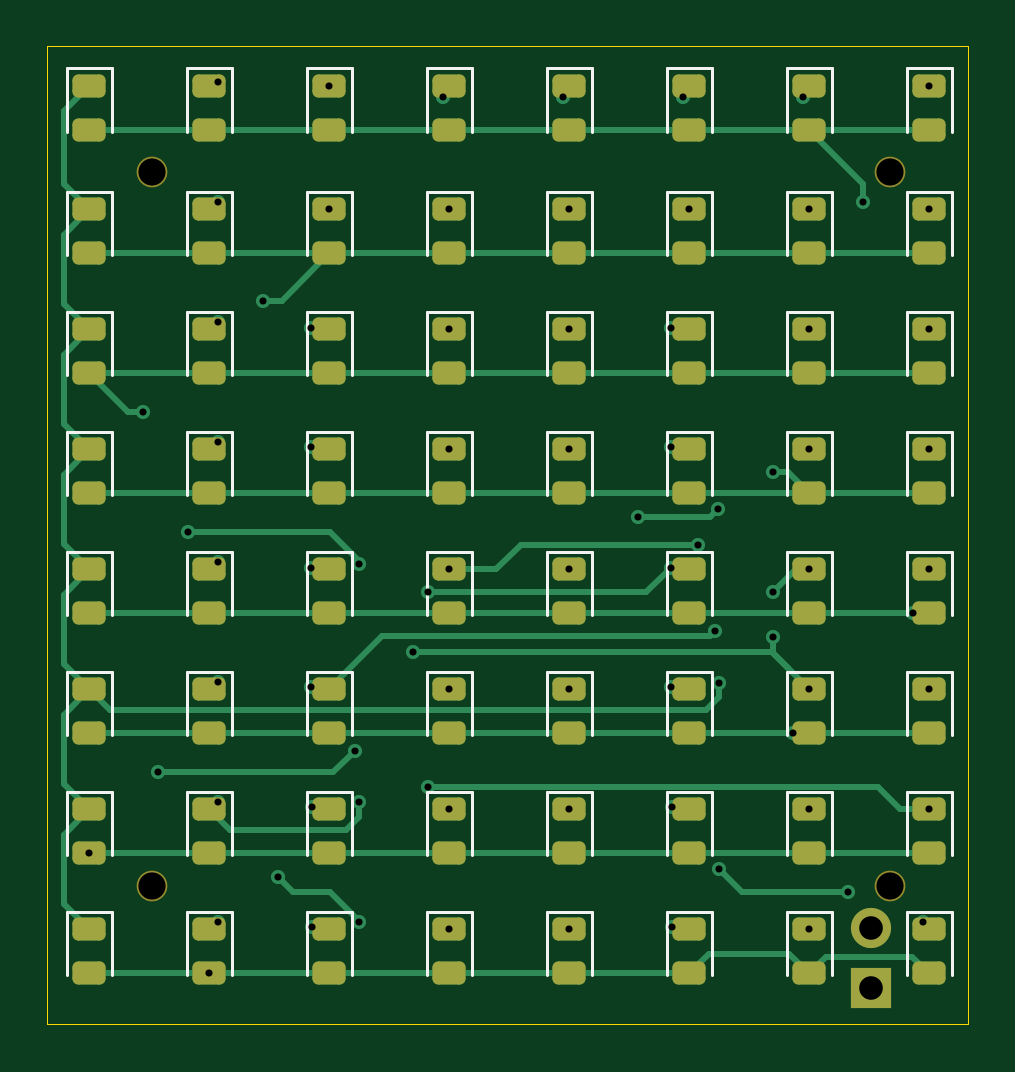
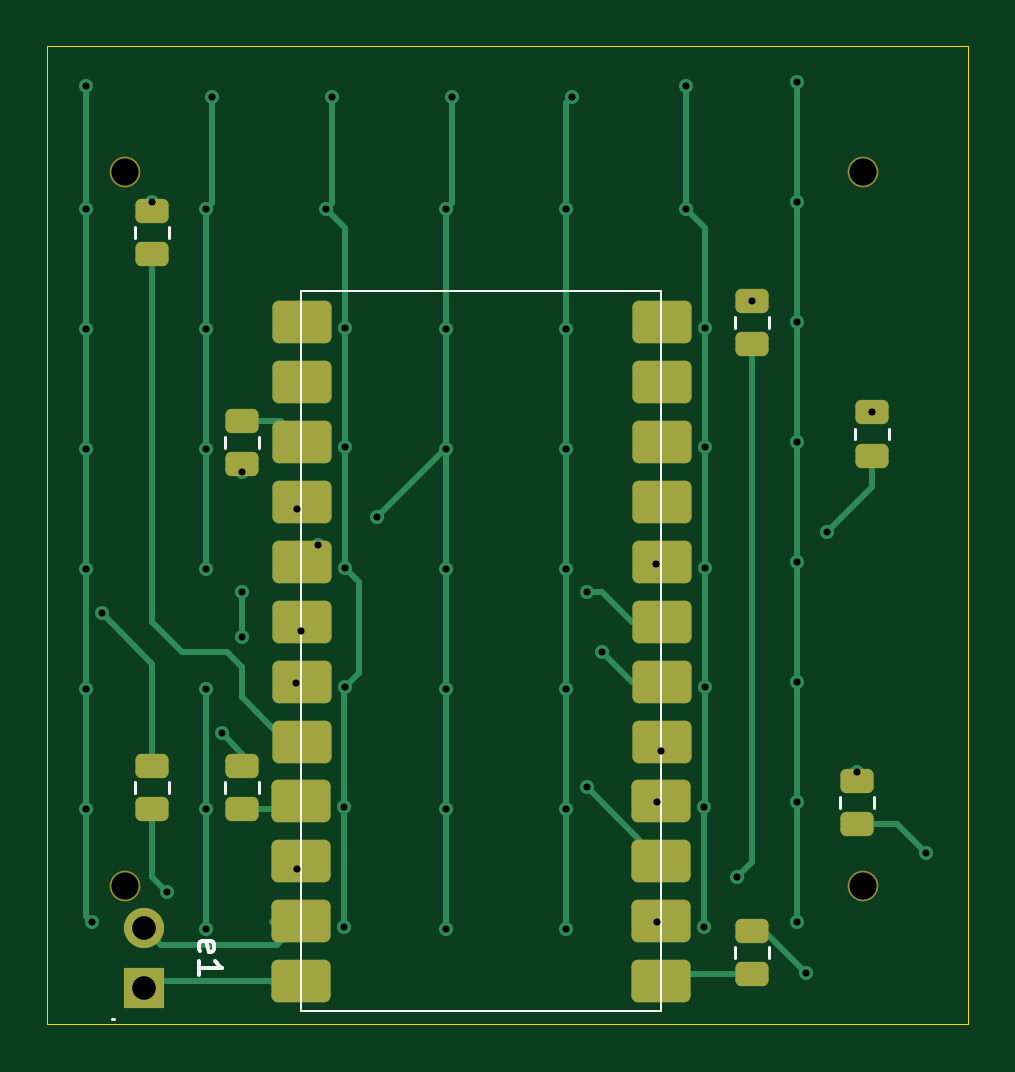
Circuit board: 11 layer files. Board 39.0 x 41.4 mm.
- bottom_copper: ledkiv2-B_Cu.gbr (14734 bytes)
- bottom_mask: ledkiv2-B_Mask.gbr (2942 bytes)
- paste: ledkiv2-B_Paste.gbr (2603 bytes)
- bottom_silk: ledkiv2-B_Silkscreen.gbr (2709 bytes)
- outline: ledkiv2-Edge_Cuts.gbr (630 bytes)
- top_copper: ledkiv2-F_Cu.gbr (19855 bytes)
- top_mask: ledkiv2-F_Mask.gbr (6126 bytes)
- paste: ledkiv2-F_Paste.gbr (5787 bytes)
- top_silk: ledkiv2-F_Silkscreen.gbr (11466 bytes)
- drill: ledkiv2-NPTH.drl (422 bytes)
- drill: ledkiv2-PTH.drl (1923 bytes)

=== bottom_copper: ledkiv2-B_Cu.gbr (14734 bytes, source omitted) ===
=== bottom_mask: ledkiv2-B_Mask.gbr (2942 bytes, source withheld) ===
=== paste: ledkiv2-B_Paste.gbr (2603 bytes, source withheld) ===
=== bottom_silk: ledkiv2-B_Silkscreen.gbr ===
%TF.GenerationSoftware,KiCad,Pcbnew,9.0.3*%
%TF.CreationDate,2025-10-09T23:36:15+02:00*%
%TF.ProjectId,ledkiv2,6c65646b-6976-4322-9e6b-696361645f70,rev?*%
%TF.SameCoordinates,Original*%
%TF.FileFunction,Legend,Bot*%
%TF.FilePolarity,Positive*%
%FSLAX46Y46*%
G04 Gerber Fmt 4.6, Leading zero omitted, Abs format (unit mm)*
G04 Created by KiCad (PCBNEW 9.0.3) date 2025-10-09 23:36:15*
%MOMM*%
%LPD*%
G01*
G04 APERTURE LIST*
%ADD10C,0.150000*%
%ADD11C,0.120000*%
%ADD12C,0.100000*%
G04 APERTURE END LIST*
D10*
X178314200Y-114279285D02*
X178361819Y-114184047D01*
X178361819Y-114184047D02*
X178361819Y-113993571D01*
X178361819Y-113993571D02*
X178314200Y-113898333D01*
X178314200Y-113898333D02*
X178218961Y-113850714D01*
X178218961Y-113850714D02*
X177838009Y-113850714D01*
X177838009Y-113850714D02*
X177742771Y-113898333D01*
X177742771Y-113898333D02*
X177695152Y-113993571D01*
X177695152Y-113993571D02*
X177695152Y-114184047D01*
X177695152Y-114184047D02*
X177742771Y-114279285D01*
X177742771Y-114279285D02*
X177838009Y-114326904D01*
X177838009Y-114326904D02*
X177933247Y-114326904D01*
X177933247Y-114326904D02*
X178028485Y-113850714D01*
X178361819Y-115279285D02*
X178361819Y-114707857D01*
X178361819Y-114993571D02*
X177361819Y-114993571D01*
X177361819Y-114993571D02*
X177504676Y-114898333D01*
X177504676Y-114898333D02*
X177599914Y-114803095D01*
X177599914Y-114803095D02*
X177647533Y-114707857D01*
D11*
%TO.C,e1*%
X181947000Y-117165000D02*
X182007000Y-117165000D01*
D12*
%TO.C,J1*%
X174019082Y-86341343D02*
X174019082Y-116821343D01*
X174019082Y-86341343D02*
X158779082Y-86341343D01*
X174019082Y-116821343D02*
X158779082Y-116821343D01*
X158779082Y-86341343D02*
X158779082Y-116821343D01*
D11*
%TO.C,R2*%
X154196000Y-87448936D02*
X154196000Y-87903064D01*
X155666000Y-87448936D02*
X155666000Y-87903064D01*
%TO.C,R3*%
X149116000Y-92171436D02*
X149116000Y-92625564D01*
X150586000Y-92171436D02*
X150586000Y-92625564D01*
%TO.C,R6*%
X177256000Y-107133936D02*
X177256000Y-107588064D01*
X175786000Y-107133936D02*
X175786000Y-107588064D01*
%TO.C,R4*%
X177256000Y-92983064D02*
X177256000Y-92528936D01*
X175786000Y-92983064D02*
X175786000Y-92528936D01*
%TO.C,R7*%
X149751000Y-108223064D02*
X149751000Y-107768936D01*
X151221000Y-108223064D02*
X151221000Y-107768936D01*
%TO.C,R5*%
X181066000Y-107133936D02*
X181066000Y-107588064D01*
X179596000Y-107133936D02*
X179596000Y-107588064D01*
%TO.C,R1*%
X181066000Y-83638936D02*
X181066000Y-84093064D01*
X179596000Y-83638936D02*
X179596000Y-84093064D01*
%TO.C,R8*%
X155666000Y-114118936D02*
X155666000Y-114573064D01*
X154196000Y-114118936D02*
X154196000Y-114573064D01*
%TD*%
M02*

=== outline: ledkiv2-Edge_Cuts.gbr ===
%TF.GenerationSoftware,KiCad,Pcbnew,9.0.3*%
%TF.CreationDate,2025-10-09T23:36:15+02:00*%
%TF.ProjectId,ledkiv2,6c65646b-6976-4322-9e6b-696361645f70,rev?*%
%TF.SameCoordinates,Original*%
%TF.FileFunction,Profile,NP*%
%FSLAX46Y46*%
G04 Gerber Fmt 4.6, Leading zero omitted, Abs format (unit mm)*
G04 Created by KiCad (PCBNEW 9.0.3) date 2025-10-09 23:36:15*
%MOMM*%
%LPD*%
G01*
G04 APERTURE LIST*
%TA.AperFunction,Profile*%
%ADD10C,0.050000*%
%TD*%
G04 APERTURE END LIST*
D10*
X145787000Y-75992000D02*
X184776000Y-75992000D01*
X184776000Y-117394000D01*
X145787000Y-117394000D01*
X145787000Y-75992000D01*
M02*

=== top_copper: ledkiv2-F_Cu.gbr (19855 bytes, source omitted) ===
=== top_mask: ledkiv2-F_Mask.gbr ===
%TF.GenerationSoftware,KiCad,Pcbnew,9.0.3*%
%TF.CreationDate,2025-10-09T23:36:15+02:00*%
%TF.ProjectId,ledkiv2,6c65646b-6976-4322-9e6b-696361645f70,rev?*%
%TF.SameCoordinates,Original*%
%TF.FileFunction,Soldermask,Top*%
%TF.FilePolarity,Negative*%
%FSLAX46Y46*%
G04 Gerber Fmt 4.6, Leading zero omitted, Abs format (unit mm)*
G04 Created by KiCad (PCBNEW 9.0.3) date 2025-10-09 23:36:15*
%MOMM*%
%LPD*%
G01*
G04 APERTURE LIST*
G04 Aperture macros list*
%AMRoundRect*
0 Rectangle with rounded corners*
0 $1 Rounding radius*
0 $2 $3 $4 $5 $6 $7 $8 $9 X,Y pos of 4 corners*
0 Add a 4 corners polygon primitive as box body*
4,1,4,$2,$3,$4,$5,$6,$7,$8,$9,$2,$3,0*
0 Add four circle primitives for the rounded corners*
1,1,$1+$1,$2,$3*
1,1,$1+$1,$4,$5*
1,1,$1+$1,$6,$7*
1,1,$1+$1,$8,$9*
0 Add four rect primitives between the rounded corners*
20,1,$1+$1,$2,$3,$4,$5,0*
20,1,$1+$1,$4,$5,$6,$7,0*
20,1,$1+$1,$6,$7,$8,$9,0*
20,1,$1+$1,$8,$9,$2,$3,0*%
G04 Aperture macros list end*
%ADD10C,1.300000*%
%ADD11R,1.700000X1.700000*%
%ADD12C,1.700000*%
%ADD13RoundRect,0.243750X-0.456250X0.243750X-0.456250X-0.243750X0.456250X-0.243750X0.456250X0.243750X0*%
G04 APERTURE END LIST*
D10*
%TO.C,*%
X150232000Y-81326000D03*
%TD*%
%TO.C,*%
X181474000Y-81326000D03*
%TD*%
%TO.C,*%
X181474000Y-111552000D03*
%TD*%
%TO.C,*%
X150232000Y-111552000D03*
%TD*%
D11*
%TO.C,e1*%
X180677000Y-115835000D03*
D12*
X180677000Y-113295000D03*
%TD*%
D13*
%TO.C,D59*%
X178045000Y-108280000D03*
X178045000Y-110155000D03*
%TD*%
%TO.C,D63*%
X178045000Y-113360000D03*
X178045000Y-115235000D03*
%TD*%
%TO.C,D7*%
X147565000Y-108280000D03*
X147565000Y-110155000D03*
%TD*%
%TO.C,D4*%
X147565000Y-93040000D03*
X147565000Y-94915000D03*
%TD*%
%TO.C,D40*%
X183125000Y-82880000D03*
X183125000Y-84755000D03*
%TD*%
%TO.C,D36*%
X183132608Y-77663506D03*
X183132608Y-79538506D03*
%TD*%
%TO.C,D61*%
X167885000Y-113360000D03*
X167885000Y-115235000D03*
%TD*%
%TO.C,D43*%
X178045000Y-87960000D03*
X178045000Y-89835000D03*
%TD*%
%TO.C,D23*%
X157725000Y-93040000D03*
X157725000Y-94915000D03*
%TD*%
%TO.C,D46*%
X172965000Y-93040000D03*
X172965000Y-94915000D03*
%TD*%
%TO.C,D26*%
X162805000Y-98120000D03*
X162805000Y-99995000D03*
%TD*%
%TO.C,D10*%
X152645000Y-82880000D03*
X152645000Y-84755000D03*
%TD*%
%TO.C,D58*%
X172965000Y-108280000D03*
X172965000Y-110155000D03*
%TD*%
%TO.C,D57*%
X167885000Y-108280000D03*
X167885000Y-110155000D03*
%TD*%
%TO.C,D21*%
X157725000Y-87960000D03*
X157725000Y-89835000D03*
%TD*%
%TO.C,D16*%
X152645000Y-113360000D03*
X152645000Y-115235000D03*
%TD*%
%TO.C,D35*%
X178052608Y-77663506D03*
X178052608Y-79538506D03*
%TD*%
%TO.C,D48*%
X183125000Y-93040000D03*
X183125000Y-94915000D03*
%TD*%
%TO.C,D56*%
X183125000Y-103200000D03*
X183125000Y-105075000D03*
%TD*%
%TO.C,D32*%
X162805000Y-113360000D03*
X162805000Y-115235000D03*
%TD*%
%TO.C,D18*%
X162812608Y-77663506D03*
X162812608Y-79538506D03*
%TD*%
%TO.C,D8*%
X147565000Y-113360000D03*
X147565000Y-115235000D03*
%TD*%
%TO.C,D22*%
X162805000Y-87960000D03*
X162805000Y-89835000D03*
%TD*%
%TO.C,D53*%
X167885000Y-103200000D03*
X167885000Y-105075000D03*
%TD*%
%TO.C,D3*%
X147565000Y-87960000D03*
X147565000Y-89835000D03*
%TD*%
%TO.C,D11*%
X152645000Y-87960000D03*
X152645000Y-89835000D03*
%TD*%
%TO.C,D1*%
X147572608Y-77663506D03*
X147572608Y-79538506D03*
%TD*%
%TO.C,D25*%
X157725000Y-98120000D03*
X157725000Y-99995000D03*
%TD*%
%TO.C,D42*%
X172965000Y-87960000D03*
X172965000Y-89835000D03*
%TD*%
%TO.C,D44*%
X183125000Y-87960000D03*
X183125000Y-89835000D03*
%TD*%
%TO.C,D29*%
X157725000Y-108280000D03*
X157725000Y-110155000D03*
%TD*%
%TO.C,D15*%
X152645000Y-108280000D03*
X152645000Y-110155000D03*
%TD*%
%TO.C,D9*%
X152652608Y-77663506D03*
X152652608Y-79538506D03*
%TD*%
%TO.C,D6*%
X147565000Y-103200000D03*
X147565000Y-105075000D03*
%TD*%
%TO.C,D60*%
X183125000Y-108280000D03*
X183125000Y-110155000D03*
%TD*%
%TO.C,D5*%
X147565000Y-98120000D03*
X147565000Y-99995000D03*
%TD*%
%TO.C,D64*%
X183125000Y-113360000D03*
X183125000Y-115235000D03*
%TD*%
%TO.C,D12*%
X152645000Y-93040000D03*
X152645000Y-94915000D03*
%TD*%
%TO.C,D2*%
X147565000Y-82880000D03*
X147565000Y-84755000D03*
%TD*%
%TO.C,D51*%
X178045000Y-98120000D03*
X178045000Y-99995000D03*
%TD*%
%TO.C,D24*%
X162805000Y-93040000D03*
X162805000Y-94915000D03*
%TD*%
%TO.C,D45*%
X167885000Y-93040000D03*
X167885000Y-94915000D03*
%TD*%
%TO.C,D28*%
X162805000Y-103200000D03*
X162805000Y-105075000D03*
%TD*%
%TO.C,D50*%
X172965000Y-98120000D03*
X172965000Y-99995000D03*
%TD*%
%TO.C,D20*%
X162805000Y-82880000D03*
X162805000Y-84755000D03*
%TD*%
%TO.C,D33*%
X167892608Y-77663506D03*
X167892608Y-79538506D03*
%TD*%
%TO.C,D19*%
X157725000Y-82880000D03*
X157725000Y-84755000D03*
%TD*%
%TO.C,D34*%
X172972608Y-77663506D03*
X172972608Y-79538506D03*
%TD*%
%TO.C,D38*%
X172965000Y-82880000D03*
X172965000Y-84755000D03*
%TD*%
%TO.C,D17*%
X157732608Y-77663506D03*
X157732608Y-79538506D03*
%TD*%
%TO.C,D14*%
X152645000Y-103200000D03*
X152645000Y-105075000D03*
%TD*%
%TO.C,D30*%
X162805000Y-108280000D03*
X162805000Y-110155000D03*
%TD*%
%TO.C,D39*%
X178045000Y-82880000D03*
X178045000Y-84755000D03*
%TD*%
%TO.C,D13*%
X152645000Y-98120000D03*
X152645000Y-99995000D03*
%TD*%
%TO.C,D52*%
X183125000Y-98120000D03*
X183125000Y-99995000D03*
%TD*%
%TO.C,D27*%
X157725000Y-103200000D03*
X157725000Y-105075000D03*
%TD*%
%TO.C,D54*%
X172965000Y-103200000D03*
X172965000Y-105075000D03*
%TD*%
%TO.C,D41*%
X167885000Y-87960000D03*
X167885000Y-89835000D03*
%TD*%
%TO.C,D37*%
X167885000Y-82880000D03*
X167885000Y-84755000D03*
%TD*%
%TO.C,D31*%
X157725000Y-113360000D03*
X157725000Y-115235000D03*
%TD*%
%TO.C,D47*%
X178045000Y-93040000D03*
X178045000Y-94915000D03*
%TD*%
%TO.C,D62*%
X172965000Y-113360000D03*
X172965000Y-115235000D03*
%TD*%
%TO.C,D49*%
X167885000Y-98120000D03*
X167885000Y-99995000D03*
%TD*%
%TO.C,D55*%
X178045000Y-103200000D03*
X178045000Y-105075000D03*
%TD*%
M02*

=== paste: ledkiv2-F_Paste.gbr ===
%TF.GenerationSoftware,KiCad,Pcbnew,9.0.3*%
%TF.CreationDate,2025-10-09T23:36:15+02:00*%
%TF.ProjectId,ledkiv2,6c65646b-6976-4322-9e6b-696361645f70,rev?*%
%TF.SameCoordinates,Original*%
%TF.FileFunction,Paste,Top*%
%TF.FilePolarity,Positive*%
%FSLAX46Y46*%
G04 Gerber Fmt 4.6, Leading zero omitted, Abs format (unit mm)*
G04 Created by KiCad (PCBNEW 9.0.3) date 2025-10-09 23:36:15*
%MOMM*%
%LPD*%
G01*
G04 APERTURE LIST*
G04 Aperture macros list*
%AMRoundRect*
0 Rectangle with rounded corners*
0 $1 Rounding radius*
0 $2 $3 $4 $5 $6 $7 $8 $9 X,Y pos of 4 corners*
0 Add a 4 corners polygon primitive as box body*
4,1,4,$2,$3,$4,$5,$6,$7,$8,$9,$2,$3,0*
0 Add four circle primitives for the rounded corners*
1,1,$1+$1,$2,$3*
1,1,$1+$1,$4,$5*
1,1,$1+$1,$6,$7*
1,1,$1+$1,$8,$9*
0 Add four rect primitives between the rounded corners*
20,1,$1+$1,$2,$3,$4,$5,0*
20,1,$1+$1,$4,$5,$6,$7,0*
20,1,$1+$1,$6,$7,$8,$9,0*
20,1,$1+$1,$8,$9,$2,$3,0*%
G04 Aperture macros list end*
%ADD10RoundRect,0.243750X-0.456250X0.243750X-0.456250X-0.243750X0.456250X-0.243750X0.456250X0.243750X0*%
G04 APERTURE END LIST*
D10*
%TO.C,D59*%
X178045000Y-108280000D03*
X178045000Y-110155000D03*
%TD*%
%TO.C,D63*%
X178045000Y-113360000D03*
X178045000Y-115235000D03*
%TD*%
%TO.C,D7*%
X147565000Y-108280000D03*
X147565000Y-110155000D03*
%TD*%
%TO.C,D4*%
X147565000Y-93040000D03*
X147565000Y-94915000D03*
%TD*%
%TO.C,D40*%
X183125000Y-82880000D03*
X183125000Y-84755000D03*
%TD*%
%TO.C,D36*%
X183132608Y-77663506D03*
X183132608Y-79538506D03*
%TD*%
%TO.C,D61*%
X167885000Y-113360000D03*
X167885000Y-115235000D03*
%TD*%
%TO.C,D43*%
X178045000Y-87960000D03*
X178045000Y-89835000D03*
%TD*%
%TO.C,D23*%
X157725000Y-93040000D03*
X157725000Y-94915000D03*
%TD*%
%TO.C,D46*%
X172965000Y-93040000D03*
X172965000Y-94915000D03*
%TD*%
%TO.C,D26*%
X162805000Y-98120000D03*
X162805000Y-99995000D03*
%TD*%
%TO.C,D10*%
X152645000Y-82880000D03*
X152645000Y-84755000D03*
%TD*%
%TO.C,D58*%
X172965000Y-108280000D03*
X172965000Y-110155000D03*
%TD*%
%TO.C,D57*%
X167885000Y-108280000D03*
X167885000Y-110155000D03*
%TD*%
%TO.C,D21*%
X157725000Y-87960000D03*
X157725000Y-89835000D03*
%TD*%
%TO.C,D16*%
X152645000Y-113360000D03*
X152645000Y-115235000D03*
%TD*%
%TO.C,D35*%
X178052608Y-77663506D03*
X178052608Y-79538506D03*
%TD*%
%TO.C,D48*%
X183125000Y-93040000D03*
X183125000Y-94915000D03*
%TD*%
%TO.C,D56*%
X183125000Y-103200000D03*
X183125000Y-105075000D03*
%TD*%
%TO.C,D32*%
X162805000Y-113360000D03*
X162805000Y-115235000D03*
%TD*%
%TO.C,D18*%
X162812608Y-77663506D03*
X162812608Y-79538506D03*
%TD*%
%TO.C,D8*%
X147565000Y-113360000D03*
X147565000Y-115235000D03*
%TD*%
%TO.C,D22*%
X162805000Y-87960000D03*
X162805000Y-89835000D03*
%TD*%
%TO.C,D53*%
X167885000Y-103200000D03*
X167885000Y-105075000D03*
%TD*%
%TO.C,D3*%
X147565000Y-87960000D03*
X147565000Y-89835000D03*
%TD*%
%TO.C,D11*%
X152645000Y-87960000D03*
X152645000Y-89835000D03*
%TD*%
%TO.C,D1*%
X147572608Y-77663506D03*
X147572608Y-79538506D03*
%TD*%
%TO.C,D25*%
X157725000Y-98120000D03*
X157725000Y-99995000D03*
%TD*%
%TO.C,D42*%
X172965000Y-87960000D03*
X172965000Y-89835000D03*
%TD*%
%TO.C,D44*%
X183125000Y-87960000D03*
X183125000Y-89835000D03*
%TD*%
%TO.C,D29*%
X157725000Y-108280000D03*
X157725000Y-110155000D03*
%TD*%
%TO.C,D15*%
X152645000Y-108280000D03*
X152645000Y-110155000D03*
%TD*%
%TO.C,D9*%
X152652608Y-77663506D03*
X152652608Y-79538506D03*
%TD*%
%TO.C,D6*%
X147565000Y-103200000D03*
X147565000Y-105075000D03*
%TD*%
%TO.C,D60*%
X183125000Y-108280000D03*
X183125000Y-110155000D03*
%TD*%
%TO.C,D5*%
X147565000Y-98120000D03*
X147565000Y-99995000D03*
%TD*%
%TO.C,D64*%
X183125000Y-113360000D03*
X183125000Y-115235000D03*
%TD*%
%TO.C,D12*%
X152645000Y-93040000D03*
X152645000Y-94915000D03*
%TD*%
%TO.C,D2*%
X147565000Y-82880000D03*
X147565000Y-84755000D03*
%TD*%
%TO.C,D51*%
X178045000Y-98120000D03*
X178045000Y-99995000D03*
%TD*%
%TO.C,D24*%
X162805000Y-93040000D03*
X162805000Y-94915000D03*
%TD*%
%TO.C,D45*%
X167885000Y-93040000D03*
X167885000Y-94915000D03*
%TD*%
%TO.C,D28*%
X162805000Y-103200000D03*
X162805000Y-105075000D03*
%TD*%
%TO.C,D50*%
X172965000Y-98120000D03*
X172965000Y-99995000D03*
%TD*%
%TO.C,D20*%
X162805000Y-82880000D03*
X162805000Y-84755000D03*
%TD*%
%TO.C,D33*%
X167892608Y-77663506D03*
X167892608Y-79538506D03*
%TD*%
%TO.C,D19*%
X157725000Y-82880000D03*
X157725000Y-84755000D03*
%TD*%
%TO.C,D34*%
X172972608Y-77663506D03*
X172972608Y-79538506D03*
%TD*%
%TO.C,D38*%
X172965000Y-82880000D03*
X172965000Y-84755000D03*
%TD*%
%TO.C,D17*%
X157732608Y-77663506D03*
X157732608Y-79538506D03*
%TD*%
%TO.C,D14*%
X152645000Y-103200000D03*
X152645000Y-105075000D03*
%TD*%
%TO.C,D30*%
X162805000Y-108280000D03*
X162805000Y-110155000D03*
%TD*%
%TO.C,D39*%
X178045000Y-82880000D03*
X178045000Y-84755000D03*
%TD*%
%TO.C,D13*%
X152645000Y-98120000D03*
X152645000Y-99995000D03*
%TD*%
%TO.C,D52*%
X183125000Y-98120000D03*
X183125000Y-99995000D03*
%TD*%
%TO.C,D27*%
X157725000Y-103200000D03*
X157725000Y-105075000D03*
%TD*%
%TO.C,D54*%
X172965000Y-103200000D03*
X172965000Y-105075000D03*
%TD*%
%TO.C,D41*%
X167885000Y-87960000D03*
X167885000Y-89835000D03*
%TD*%
%TO.C,D37*%
X167885000Y-82880000D03*
X167885000Y-84755000D03*
%TD*%
%TO.C,D31*%
X157725000Y-113360000D03*
X157725000Y-115235000D03*
%TD*%
%TO.C,D47*%
X178045000Y-93040000D03*
X178045000Y-94915000D03*
%TD*%
%TO.C,D62*%
X172965000Y-113360000D03*
X172965000Y-115235000D03*
%TD*%
%TO.C,D49*%
X167885000Y-98120000D03*
X167885000Y-99995000D03*
%TD*%
%TO.C,D55*%
X178045000Y-103200000D03*
X178045000Y-105075000D03*
%TD*%
M02*

=== top_silk: ledkiv2-F_Silkscreen.gbr (11466 bytes, source omitted) ===
=== drill: ledkiv2-NPTH.drl ===
M48
; DRILL file {KiCad 9.0.3} date 2025-10-09T23:37:02+0200
; FORMAT={-:-/ absolute / metric / decimal}
; #@! TF.CreationDate,2025-10-09T23:37:02+02:00
; #@! TF.GenerationSoftware,Kicad,Pcbnew,9.0.3
; #@! TF.FileFunction,NonPlated,1,2,NPTH
FMAT,2
METRIC
; #@! TA.AperFunction,NonPlated,NPTH,ComponentDrill
T1C1.152
%
G90
G05
T1
X150.232Y-81.326
X150.232Y-111.552
X181.474Y-81.326
X181.474Y-111.552
M30

=== drill: ledkiv2-PTH.drl ===
M48
; DRILL file {KiCad 9.0.3} date 2025-10-09T23:37:02+0200
; FORMAT={-:-/ absolute / metric / decimal}
; #@! TF.CreationDate,2025-10-09T23:37:02+02:00
; #@! TF.GenerationSoftware,Kicad,Pcbnew,9.0.3
; #@! TF.FileFunction,Plated,1,2,PTH
FMAT,2
METRIC
; #@! TA.AperFunction,Plated,PTH,ViaDrill
T1C0.300
; #@! TA.AperFunction,Plated,PTH,ComponentDrill
T2C1.000
%
G90
G05
T1
X147.565Y-110.155
X149.851Y-91.486
X150.486Y-106.726
X151.756Y-96.566
X152.645Y-115.235
X153.026Y-77.516
X153.026Y-82.596
X153.026Y-87.676
X153.026Y-92.756
X153.026Y-97.836
X153.026Y-102.916
X153.026Y-107.996
X153.026Y-113.076
X154.931Y-86.763
X155.566Y-111.171
X156.941Y-87.904
X156.941Y-92.962
X156.941Y-98.064
X156.941Y-103.122
X156.979Y-108.19
X156.979Y-113.27
X157.725Y-82.88
X157.733Y-77.664
X158.803Y-105.816
X158.972Y-107.955
X158.972Y-113.035
X158.975Y-97.905
X161.281Y-101.646
X161.908Y-99.091
X161.916Y-107.361
X162.551Y-78.151
X162.805Y-82.88
X162.805Y-87.96
X162.805Y-93.04
X162.805Y-98.12
X162.805Y-103.2
X162.805Y-108.28
X162.805Y-113.36
X167.631Y-78.151
X167.885Y-82.88
X167.885Y-87.96
X167.885Y-93.04
X167.885Y-98.12
X167.885Y-103.2
X167.885Y-108.28
X167.885Y-113.36
X170.806Y-95.931
X172.181Y-87.904
X172.181Y-92.962
X172.181Y-98.064
X172.181Y-103.122
X172.219Y-108.19
X172.219Y-113.27
X172.711Y-78.151
X172.965Y-82.88
X173.322Y-97.082
X174.043Y-100.736
X174.201Y-95.59
X174.21Y-110.83
X174.215Y-102.926
X176.521Y-94.026
X176.521Y-99.106
X176.521Y-101.011
X177.37Y-105.075
X177.791Y-78.151
X178.045Y-82.88
X178.045Y-87.96
X178.045Y-93.04
X178.045Y-98.12
X178.045Y-103.2
X178.045Y-108.28
X178.045Y-113.36
X179.696Y-111.806
X180.331Y-82.596
X182.45Y-99.995
X182.871Y-113.076
X183.125Y-82.88
X183.125Y-87.96
X183.125Y-93.04
X183.125Y-98.12
X183.125Y-103.2
X183.125Y-108.28
X183.133Y-77.664
T2
X180.677Y-113.295
X180.677Y-115.835
M30

